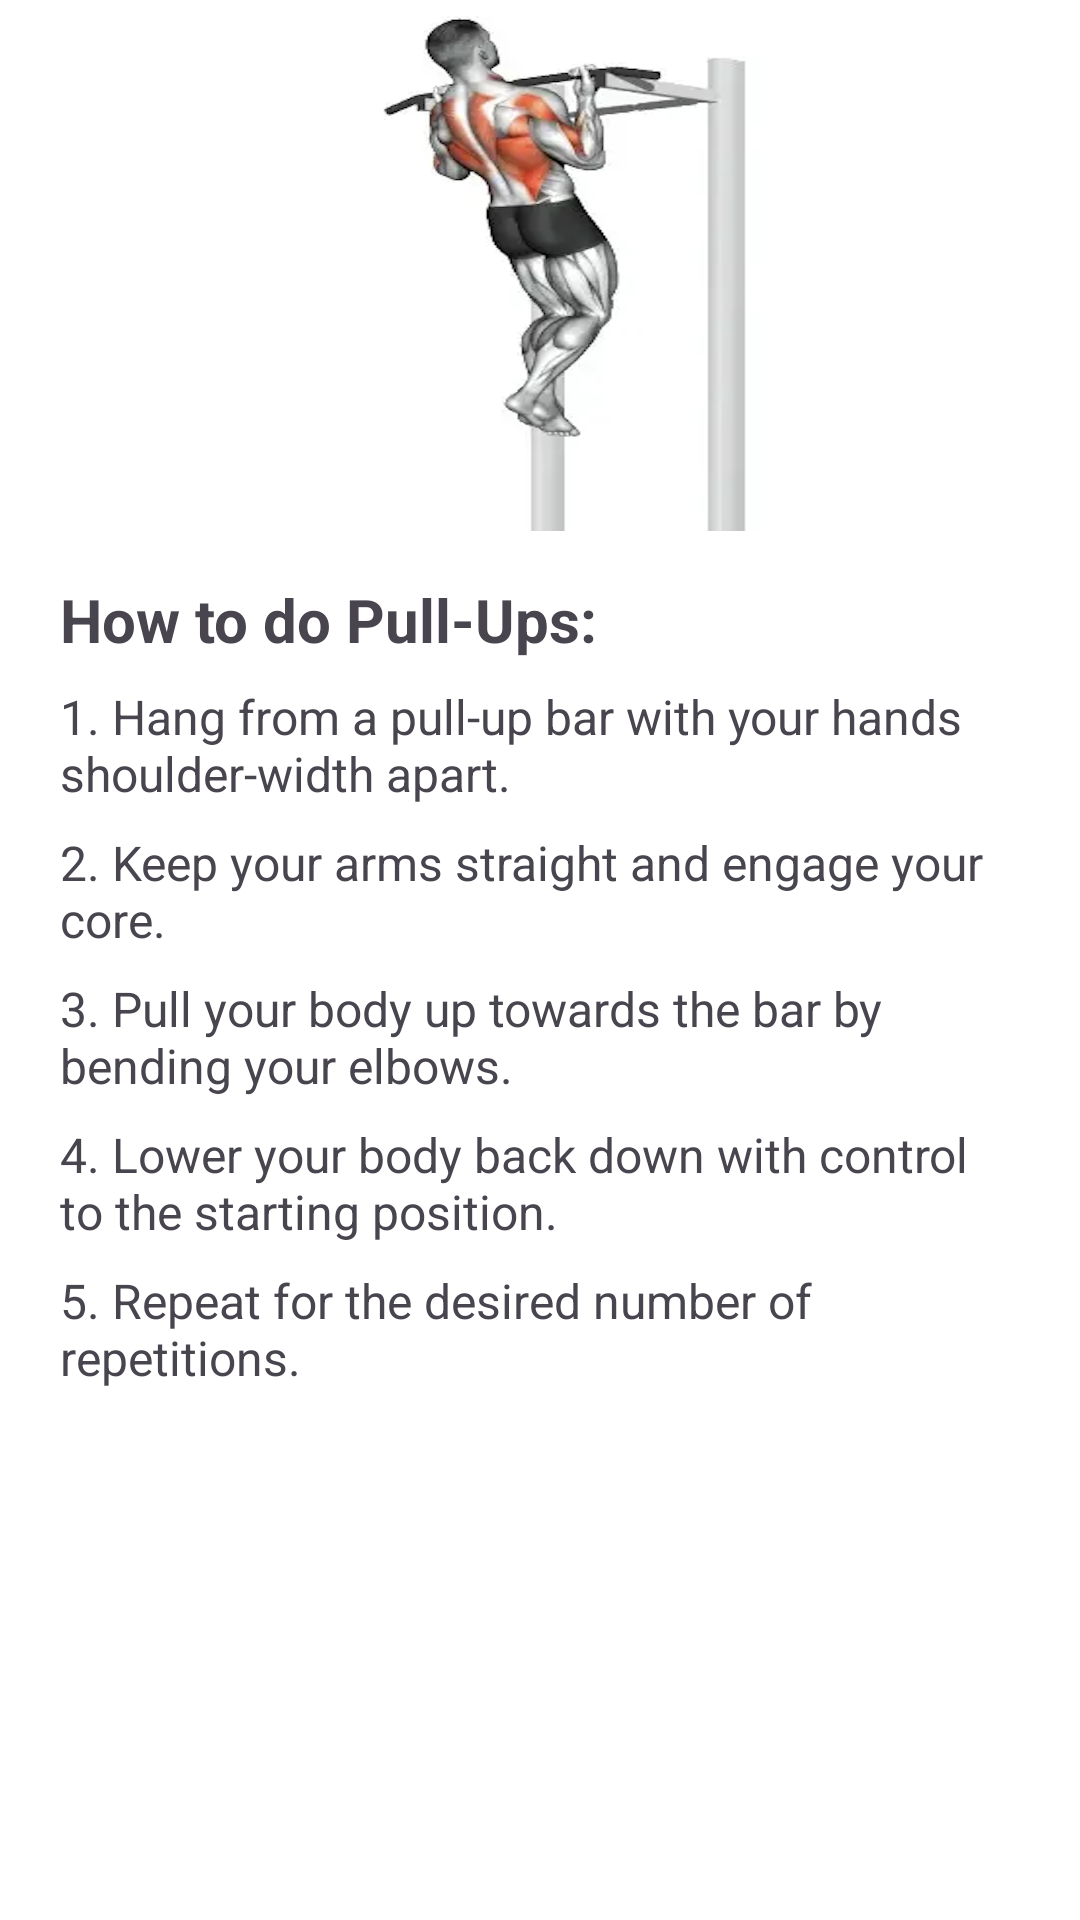

Here is an Android app screen rendered from its layout file. Give the layout XML and the strings, colors and styles it references.
<!-- AndroidManifest.xml: application theme Theme.FitnessTacker -->
<!-- res/layout/pullups_bottom_sheet.xml -->
<?xml version="1.0" encoding="utf-8"?>
<LinearLayout
    xmlns:android="http://schemas.android.com/apk/res/android"
    android:orientation="vertical"
    android:layout_width="match_parent"
    android:layout_height="600dp"
    android:gravity="center_horizontal"
    android:paddingHorizontal="20dp"
    android:paddingBottom="100dp"
    android:background="@color/white">

    <ImageView
        android:id="@+id/imageViewPullups"
        android:layout_width="242dp"
        android:layout_height="177dp"
        android:background="@drawable/pullups" />

    <TextView
        android:id="@+id/instructionsTextViewPullups"
        android:layout_width="match_parent"
        android:layout_height="wrap_content"
        android:layout_marginTop="16dp"
        android:text="How to do Pull-Ups:"
        android:textSize="20sp"
        android:textStyle="bold" />

    <TextView
        android:layout_width="match_parent"
        android:layout_height="wrap_content"
        android:text="1. Hang from a pull-up bar with your hands shoulder-width apart."
        android:textSize="16sp"
        android:layout_marginTop="8dp" />

    <TextView
        android:layout_width="match_parent"
        android:layout_height="wrap_content"
        android:text="2. Keep your arms straight and engage your core."
        android:textSize="16sp"
        android:layout_marginTop="8dp" />

    <TextView
        android:layout_width="match_parent"
        android:layout_height="wrap_content"
        android:text="3. Pull your body up towards the bar by bending your elbows."
        android:textSize="16sp"
        android:layout_marginTop="8dp" />

    
    <TextView
        android:layout_width="match_parent"
        android:layout_height="wrap_content"
        android:text="4. Lower your body back down with control to the starting position."
        android:textSize="16sp"
        android:layout_marginTop="8dp" />

    <TextView
        android:layout_width="match_parent"
        android:layout_height="wrap_content"
        android:text="5. Repeat for the desired number of repetitions."
        android:textSize="16sp"
        android:layout_marginTop="8dp" />

</LinearLayout>
<!-- resources referenced by this layout -->
<resources>
  <!-- drawable pullups: png bitmap (drawable, 560090 bytes) -->
  <style name="Theme.FitnessTacker" parent="Base.Theme.FitnessTacker" />
  <style name="Base.Theme.FitnessTacker" parent="Theme.Material3.DayNight.NoActionBar">
          
          
      </style>
  <!-- not gathered from this repository: default colours our renderer supplied (Android Studio template values) -->
  <color name="white">#FFFFFFFF</color>
</resources>
